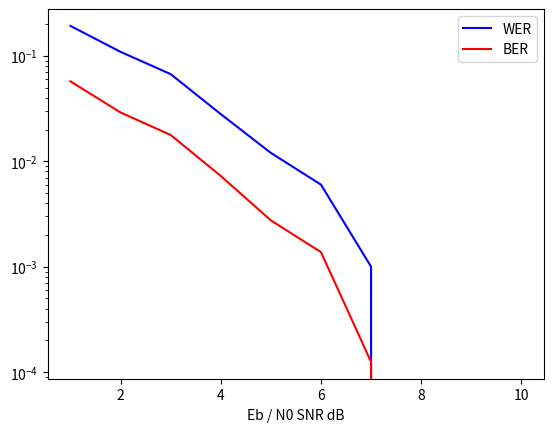

The matplotlib source for this figure:
import numpy as np
import matplotlib.pyplot as plt

from tqdm import tqdm


def convert_symbol_to_input(c):
    return np.array([1 - 2 * i for i in c])


def bawgn(c, sigma2):
    x = convert_symbol_to_input(c)
    return np.random.normal(x, np.sqrt(sigma2))


def eb_snr_db_to_noise_var(snr, rate):
    return 1 / (2 * (10 ** (snr / 10)) * rate)


def sum_product_decoding(y, H, sigma2, check_nei, var_nei, max_iter):
    L = (2 / sigma2) * y
    Q = [L[check_nei[check_i]] for check_i in range(m)]
    Q_calc = [np.prod(np.tanh(np.array(Q[check_i]) / 2))
              for check_i in range(m)]

    n_iter = 0
    while n_iter < max_iter:
        R = [
            [2 * np.arctanh(Q_calc[check_i] / np.tanh(Q[check_i][check_nei[check_i].index(var_i)] / 2))
             for check_i in var_nei[var_i]]
            for var_i in range(n)
        ]
        R_calc = [L[var_i] + np.sum(R[var_i]) for var_i in range(n)]

        Q = [
            [R_calc[var_i] - R[var_i][var_nei[var_i].index(check_i)]
             for var_i in check_nei[check_i]]
            for check_i in range(m)
        ]
        Q_calc = [np.prod(np.tanh(np.array(Q[check_i]) / 2)) for check_i in range(m)]

        c_hat = np.array([0 if v >= 0 else 1 for v in R_calc])
        if np.array_equal((c_hat.dot(H.T) % 2), np.zeros(m)):
            break
        n_iter += 1
    return c_hat


n_mcmc = int(1e3)
eb_snr_db_list = [i for i in range(1, 11)]
max_iter = 5

H = np.array([
    [1, 1, 1, 1, 0, 0, 0, 0],
    [0, 0, 0, 0, 1, 1, 1, 1],
    [1, 0, 0, 1, 0, 1, 0, 1],
    [0, 1, 1, 0, 1, 0, 1, 0]
])

m, n = H.shape
c = [0] * n
rate = 1 - (np.linalg.matrix_rank(H) / n)

var_nei = [[r for r in range(m) if H[r, c] == 1] for c in range(n)]
check_nei = [[c for c in range(n) if H[r, c] == 1] for r in range(m)]

wer_list, ber_list = [], []
for snr in eb_snr_db_list:
    sigma2 = eb_snr_db_to_noise_var(snr, rate)
    wer = ber = 0
    for _ in tqdm(range(n_mcmc)):
        y = bawgn(c, sigma2)
        c_hat = sum_product_decoding(y, H, sigma2, check_nei, var_nei, max_iter)

        if not np.array_equal(c, c_hat):
            wer += 1
            ber += sum([1 for i, j in zip(c, c_hat) if i != j])

    wer_list.append(wer / n_mcmc)
    ber_list.append(ber / (n * n_mcmc))
    print(f"SNR/Sigma2: {snr}/{sigma2:.04} - WER: {wer / n_mcmc:0.4} - BER: {ber / (n * n_mcmc):0.4}")

print(wer_list)
print(ber_list)

plt.plot(eb_snr_db_list, wer_list, color='blue')
plt.plot(eb_snr_db_list, ber_list, color='red')
plt.xlabel("Eb / N0 SNR dB")
plt.legend(["WER", "BER"])
plt.yscale('log')
plt.savefig('5.6.jpg')
